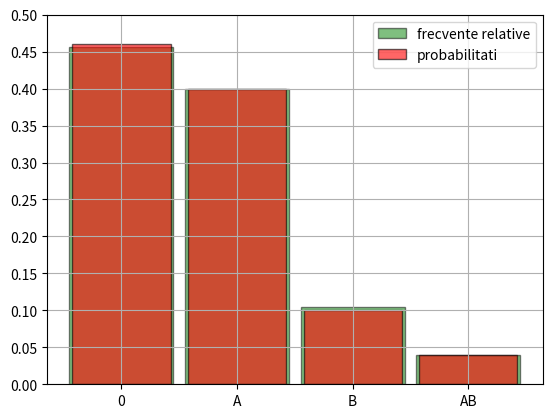

Python code for this plot:
from scipy.stats import uniform
from matplotlib.pyplot import bar, show, hist, grid, legend, xticks, yticks

# Functie pentru generarea de valori discrete pe baza distributiei date
# valori = lista valorilor posibile
# probabilitati = probabilitatile asociate valorilor
# N = numarul de valori generate
def my_rand_vals(valori, probabilitati,N): 
    X=[]
    # generam N numere uniforme pe intervalul (0,1)
    U = uniform.rvs(size=N)
    for i in range(N):
        # cautam in ce interval de probabilitate cade U[i]
        pozitie = 0 
        sum_prob = probabilitati[0]
        # avansam pana cand U[i] este acoperit de suma cumulata
        while U[i] > sum_prob:         #  U[i] <= sum_prob
            pozitie+=1
            sum_prob+=probabilitati[pozitie]      
        # adaugam valoarea corespunzatoare pozitiei gasite
        X.append(valori[pozitie])      # atunci X.append(valori[pozitie-1])
    return X

valori, probabilitati = range(4), (0.46, 0.40, 0.10, 0.04)

# generam 1000 de valori conform distributiei discrete
data = my_rand_vals(valori,probabilitati,1000)
# definim marginile bin-urilor pentru histograma
bin_edges = [i+0.5 for i in range(-1,4)]
# histograma frecventelor relative din esantion
hist(data, bin_edges, density = True, rwidth=0.9, color ='green', 
     edgecolor='black', alpha = 0.5, label='frecvente relative')

# distributia teoretica pentru comparatie
distribution = dict([(k,probabilitati[k]) for k in range(4)])
# plotam barele pentru probabilitatile teoretice
bar(distribution.keys(),distribution.values(), width=0.85,color='red',
    edgecolor='black',alpha=0.6, label='probabilitati')

# etichetele axei X
xticks(ticks=range(4),labels=("0","A","B","AB"))
# etichetele axei Y
yticks([k/100 for k in range(0,55,5)])
legend(loc='upper right')
# afisam grid pentru claritate
grid()
show()
